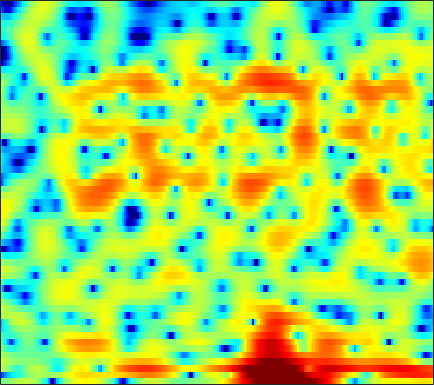

Data behind this chart, as committed beside it:
-0.29466, -0.2682, -0.090482, 0.22453, 0.52543, 0.96573, 1.4068, 1.7125, 2.0698, 2.3514, 2.5524, 2.6295, 2.6219, 2.4748, 2.2664, 1.8553, 1.2358, 0.62431, -0.4436, -1.8607, -3.7668, -5.7012, -9.4601, -16.839
-13.86, -12.39, -9.714, -7.84, -6.9, -6.029, -5.352, -4.843, -4.038, -3.072, -2.03, -1.258, -0.3285, 0.4502, 0.9083, 1.344, 1.596, 1.676, 1.655, 1.525, 1.321, 1.156, 0.9701, 0.8825
2.655, 2.076, 1.269, 0.3765, -0.3755, -1.469, -2.534, -3.152, -3.373, -2.775, -1.666, -0.7578, 0.3545, 1.259, 1.779, 2.256, 2.479, 2.49, 2.307, 1.894, 1.238, 0.5803, -0.5352, -1.93
3.087, 2.716, 2.239, 1.788, 1.471, 1.091, 0.7654, 0.5704, 0.3841, 0.2938, 0.2746, 0.2883, 0.32, 0.3467, 0.3499, 0.308, 0.1992, 0.06449, -0.1865, -0.5244, -0.9598, -1.354, -1.969, -2.641
1.805, 1.376, 0.838, 0.3529, 0.04291, -0.2983, -0.5541, -0.6938, -0.8072, -0.8545, -0.8615, -0.8598, -0.857, -0.8577, -0.8679, -0.8972, -0.9463, -0.9867, -1.03, -1.036, -0.9831, -0.9049, -0.7411, -0.5041
0.1556, -0.8109, -2.121, -3.301, -3.953, -4.306, -4.036, -3.581, -2.842, -2.142, -1.594, -1.31, -1.099, -1.081, -1.188, -1.487, -1.95, -2.357, -2.889, -3.242, -3.193, -2.829, -1.95, -0.7927
-1.495, -2.937, -5.493, -9.162, -12.71, -14.07, -9.63, -6.786, -4.098, -2.304, -1.127, -0.5676, -0.1852, -0.2071, -0.4869, -1.225, -2.444, -3.776, -6.468, -11.01, -16.99, -12.85, -6.691, -2.8
-2.778, -3.029, -3.355, -3.535, -3.497, -3.18, -2.654, -2.178, -1.521, -0.9073, -0.4132, -0.1316, 0.09355, 0.09434, -0.04634, -0.3747, -0.8192, -1.17, -1.61, -1.891, -1.903, -1.699, -1.124, -0.2956
-6.754, -6.012, -4.636, -3.25, -2.324, -1.247, -0.3661, 0.1739, 0.73, 1.12, 1.342, 1.398, 1.337, 1.137, 0.9115, 0.5119, 0.0302, -0.313, -0.6707, -0.8588, -0.8434, -0.7075, -0.4046, -0.02158
-8.019, -5.968, -3.146, -0.9123, 0.3403, 1.537, 2.36, 2.81, 3.203, 3.385, 3.331, 3.121, 2.623, 1.903, 1.214, 0.03084, -1.531, -2.942, -4.93, -6.3, -6.003, -4.891, -3.148, -1.709
1.869, 1.84, 1.964, 2.176, 2.354, 2.539, 2.635, 2.647, 2.564, 2.368, 2.062, 1.738, 1.147, 0.3746, -0.3589, -1.559, -3.159, -4.712, -7.213, -9.058, -8.236, -6.531, -4.299, -2.556
2.922, 2.581, 2.128, 1.633, 1.246, 0.7413, 0.2328, -0.1825, -0.7662, -1.349, -1.826, -2.066, -2.255, -2.385, -2.468, -2.49, -2.434, -2.379, -2.242, -1.982, -1.539, -1.089, -0.4441, 0.1453
1.494, 0.8542, -0.00684, -0.8852, -1.571, -2.552, -3.674, -4.654, -6.169, -7.97, -9.815, -10.7, -10.3, -8.517, -6.98, -5.164, -3.648, -2.658, -1.486, -0.5022, 0.3229, 0.888, 1.595, 2.204
-2.094, -3.27, -4.665, -5.686, -6.225, -6.833, -7.497, -8.136, -9.367, -11.31, -14.14, -15.83, -14.61, -11.39, -9.026, -6.329, -4.251, -2.971, -1.52, -0.2843, 0.7778, 1.462, 2.247, 2.935
-6.293, -9.696, -17.15, -21.7, -15.43, -11.19, -9.018, -8.123, -7.537, -7.256, -7.123, -7.015, -6.619, -5.897, -5.248, -4.274, -3.189, -2.339, -1.269, -0.2471, 0.7551, 1.455, 2.27, 2.954
-1.705, -3.069, -4.595, -5.278, -5.282, -4.84, -4.236, -3.911, -3.69, -3.645, -3.711, -3.879, -4.221, -4.494, -4.569, -4.522, -4.089, -3.479, -2.355, -1.092, 0.09674, 0.896, 1.838, 2.585
3.245, 2.739, 2.087, 1.531, 1.223, 0.8903, 0.5593, 0.288, -0.1046, -0.7041, -1.525, -2.304, -3.788, -6.064, -8.458, -13.05, -15.04, -10.98, -6.347, -3.182, -1.02, 0.09847, 1.131, 1.76
4.217, 3.856, 3.335, 2.839, 2.527, 2.127, 1.706, 1.409, 1.003, 0.4549, -0.2644, -0.8577, -1.854, -3.21, -4.233, -5.303, -5.507, -4.762, -3.11, -1.52, -0.2791, 0.4144, 0.8929, 0.8708
1.816, 1.284, 0.7388, 0.3178, 0.04918, -0.2099, -0.3384, -0.4036, -0.4936, -0.4778, -0.4785, -0.5192, -0.4971, -0.4283, -0.4065, -0.2785, 0.0335, 0.3039, 0.7633, 1.23, 1.547, 1.69, 1.693, 1.359
-3.813, -4.811, -5.453, -5.577, -5.561, -5.405, -5.148, -4.947, -4.563, -3.879, -2.97, -2.308, -1.423, -0.4741, 0.14, 0.8678, 1.55, 1.991, 2.443, 2.784, 3.015, 3.046, 2.951, 2.704
-15.74, -26.6, -17.96, -13.72, -12.35, -12, -12.91, -13.79, -13.61, -11.34, -8.333, -6.138, -3.711, -1.862, -0.6468, 0.7283, 1.761, 2.414, 3.091, 3.537, 3.817, 3.891, 3.806, 3.571
-6.575, -8.059, -9.107, -9.965, -10.48, -11.76, -13.82, -15.41, -16.63, -13.58, -9.63, -7.268, -4.447, -2.252, -0.9079, 0.6386, 1.829, 2.528, 3.285, 3.807, 4.055, 4.134, 4.044, 3.709
-0.7544, -1.881, -3.405, -4.757, -5.883, -7.218, -8.221, -8.831, -8.667, -7.898, -6.519, -5.136, -3.454, -1.744, -0.5647, 0.727, 1.838, 2.517, 3.186, 3.668, 3.892, 3.921, 3.781, 3.365
2.675, 1.601, -0.06738, -2.03, -3.755, -6.464, -9.817, -12.31, -13.1, -10.3, -7.331, -5.439, -3.268, -1.643, -0.5885, 0.5678, 1.49, 2.077, 2.677, 3.037, 3.304, 3.329, 3.183, 2.879
4.906, 4.017, 2.506, 0.6847, -0.8982, -3.504, -6.374, -8.645, -9.343, -7.856, -5.59, -4.306, -2.984, -1.874, -1.33, -0.6591, -0.109, 0.196, 0.6505, 0.9609, 1.236, 1.347, 1.356, 1.304
5.963, 5.393, 4.478, 3.435, 2.56, 1.382, 0.2425, -0.5156, -1.262, -1.769, -2.185, -2.396, -2.886, -3.412, -3.867, -4.398, -4.604, -4.515, -4.111, -3.417, -3.018, -2.738, -2.514, -2.561
5.998, 5.724, 5.329, 4.76, 4.298, 3.613, 2.832, 2.276, 1.325, 0.3967, -0.8151, -1.866, -3.587, -6.114, -8.524, -13.53, -18.82, -15.87, -11.33, -8.736, -7.312, -6.941, -7.109, -8.121
4.723, 4.756, 4.665, 4.491, 4.29, 3.909, 3.443, 2.982, 2.282, 1.359, 0.2734, -0.7882, -2.371, -4.435, -6.151, -8.446, -9.952, -10.03, -9.146, -8.296, -7.699, -7.615, -8.122, -9.059
2.206, 2.435, 2.594, 2.797, 2.873, 2.889, 2.813, 2.615, 2.358, 1.802, 1.216, 0.5698, -0.2881, -1.326, -2.123, -3.156, -4.12, -4.659, -5.375, -5.893, -6.389, -6.6, -6.736, -6.479
-1.809, -1.492, -0.7738, 0.0006325, 0.5359, 1.183, 1.623, 1.856, 1.987, 1.976, 1.801, 1.61, 1.15, 0.6428, 0.1347, -0.6328, -1.587, -2.406, -3.821, -5.434, -7.603, -9.133, -10.03, -8.62
-12.92, -10.52, -6.8, -4.295, -2.921, -1.565, -0.6518, -0.05879, 0.3723, 0.8294, 1.017, 1.178, 1.182, 1.102, 0.9177, 0.529, -0.133, -0.8263, -2.04, -3.893, -6.442, -9.087, -11.35, -8.309
-11.4, -10.65, -8.713, -7.227, -6.282, -5.522, -4.913, -4.641, -4.045, -3.535, -2.801, -2.358, -1.624, -1.127, -0.7912, -0.5344, -0.3984, -0.446, -0.5696, -0.8715, -1.034, -1.134, -0.8176, -0.1394
-6.827, -7.352, -7.748, -8.383, -8.867, -9.973, -11.13, -12.25, -12.22, -11.38, -9.246, -7.88, -6.085, -4.648, -3.724, -2.687, -1.788, -1.215, -0.5677, 0.04655, 0.6287, 1.077, 1.69, 2.343
-5.74, -6.462, -7.614, -8.941, -10.35, -12.62, -16.09, -20.36, -26.28, -19.3, -14.5, -11.89, -9.637, -7.769, -6.56, -5.07, -3.692, -2.698, -1.487, -0.2832, 0.7027, 1.471, 2.3, 3.1
-5.482, -6.326, -7.448, -8.495, -9.209, -10.32, -11.22, -12.06, -12.35, -12.63, -12.03, -11.95, -11.3, -10.85, -10.03, -8.567, -6.496, -5.032, -2.998, -1.316, 0.2363, 1.181, 2.347, 3.271
-7.337, -8.713, -9.658, -9.471, -8.952, -8.431, -8.258, -8.082, -8.494, -8.919, -10.04, -11.37, -14.28, -20.28, -26.11, -15.68, -10.15, -7.111, -4.251, -2.018, -0.1857, 0.9214, 2.231, 3.256
-10.35, -16.9, -19.85, -11.27, -8.336, -6.009, -4.827, -4.314, -4.25, -4.482, -5.375, -6.101, -7.533, -8.699, -8.881, -8.106, -6.465, -5.129, -3.424, -1.867, -0.474, 0.5728, 1.734, 2.812
-1.255, -1.971, -2.276, -1.767, -1.277, -0.4787, 0.1434, 0.3108, 0.4934, 0.2072, -0.2004, -0.5891, -1.363, -2.001, -2.579, -3.167, -3.736, -4.127, -4.321, -3.982, -2.833, -1.745, -0.224, 1.044
2.336, 2.395, 2.502, 2.635, 2.769, 2.936, 3.029, 3.032, 2.898, 2.585, 2.156, 1.633, 0.8733, -0.1663, -1.132, -2.764, -5.128, -7.72, -13.71, -21.62, -11.29, -7.018, -3.833, -1.933
2.142, 2.489, 2.794, 2.974, 3.094, 3.127, 3.062, 3.007, 2.743, 2.441, 1.993, 1.475, 0.8041, -0.153, -0.9885, -2.262, -3.895, -5.042, -6.472, -7.041, -6.271, -5.144, -3.847, -2.771
1.318, 1.619, 1.859, 1.965, 2.021, 1.982, 1.895, 1.806, 1.574, 1.342, 0.9571, 0.6214, 0.1009, -0.556, -1.073, -1.801, -2.509, -2.869, -3.298, -3.376, -3.121, -2.875, -2.272, -1.766
1.02, 0.9782, 0.8691, 0.7124, 0.5261, 0.381, 0.2876, 0.1683, 0.1498, -0.01999, -0.2361, -0.3774, -0.8327, -1.294, -1.7, -2.334, -2.808, -3.196, -3.38, -3.221, -2.802, -2.327, -1.55, -0.7848
1.142, 0.5681, -0.3475, -1.29, -1.908, -2.393, -2.444, -2.235, -1.817, -1.491, -1.258, -1.282, -1.501, -1.988, -2.568, -3.603, -4.929, -6.002, -6.821, -6.466, -4.893, -3.395, -1.65, -0.04754
1.468, 0.1072, -2.287, -5.758, -8.907, -11.94, -9.431, -6.873, -4.68, -3.044, -2.167, -1.911, -1.684, -2.036, -2.655, -3.932, -6.36, -9.459, -17.51, -14.68, -7.08, -3.829, -0.8582, 1.173
1.979, 0.5692, -1.756, -4.615, -6.979, -8.852, -8.142, -6.846, -5.385, -4.404, -3.754, -3.186, -2.718, -2.278, -2.051, -2.017, -2.196, -2.349, -2.3, -1.699, -0.5374, 0.5709, 1.792, 2.73
2.04, 1.241, -0.05512, -1.329, -2.134, -3.203, -4.184, -4.728, -5.778, -7.356, -8.515, -8.461, -6.885, -4.383, -2.734, -1.067, 0.2102, 1.006, 1.769, 2.448, 3.022, 3.311, 3.565, 3.534
-0.07385, -0.5551, -1.085, -1.605, -2.061, -2.685, -3.477, -4.377, -6.173, -8.982, -13.43, -14.75, -9.623, -5.034, -2.587, -0.1724, 1.499, 2.431, 3.352, 3.962, 4.261, 4.265, 4.062, 3.514
-6.024, -6.081, -5.636, -5.047, -4.661, -4.173, -3.827, -3.755, -3.79, -3.792, -3.596, -3.245, -2.245, -0.8782, 0.2012, 1.473, 2.525, 3.154, 3.761, 4.068, 4.114, 4.002, 3.557, 2.815
-18.56, -17, -13.69, -10.69, -8.797, -6.705, -4.986, -3.949, -2.759, -1.737, -0.8203, -0.2309, 0.6278, 1.423, 1.978, 2.601, 3.109, 3.382, 3.591, 3.596, 3.424, 3.208, 2.695, 1.958
-26.88, -24.84, -19.36, -14.49, -11.46, -8.229, -5.603, -3.894, -2.093, -0.6944, 0.4418, 1.183, 1.966, 2.538, 2.835, 3.119, 3.235, 3.199, 3.026, 2.741, 2.379, 2.059, 1.578, 1.025
-35.02, -27.58, -18.66, -13.22, -10.04, -6.745, -4.079, -2.449, -0.6387, 0.7981, 1.907, 2.553, 3.137, 3.473, 3.558, 3.446, 3.071, 2.646, 1.922, 1.119, 0.3497, -0.1507, -0.5423, -0.6825
-11.59, -10.96, -9.142, -6.945, -5.24, -3.137, -1.278, -0.06856, 1.347, 2.499, 3.362, 3.799, 4.164, 4.232, 4.079, 3.537, 2.599, 1.598, -0.1788, -2.533, -5.271, -6.784, -6.625, -4.902
-5.38, -4.874, -4.013, -2.962, -2.089, -0.8825, 0.2866, 1.117, 2.096, 2.914, 3.541, 3.875, 4.105, 4.045, 3.787, 3.135, 2.06, 0.9164, -1.21, -4.287, -8.677, -12.13, -10.83, -7.107
-3.76, -3.429, -2.925, -2.28, -1.736, -0.9261, -0.07822, 0.5477, 1.338, 2.043, 2.628, 2.978, 3.256, 3.323, 3.214, 2.86, 2.231, 1.597, 0.5293, -0.671, -1.798, -2.421, -2.852, -2.913
-4.443, -4.401, -4.168, -3.757, -3.338, -2.637, -1.809, -1.14, -0.2334, 0.6271, 1.399, 1.883, 2.414, 2.785, 2.95, 2.997, 2.865, 2.645, 2.243, 1.739, 1.179, 0.7538, 0.1649, -0.4557
-7.16, -7.621, -7.951, -7.857, -7.41, -6.439, -5.172, -4.126, -2.746, -1.441, -0.2578, 0.5354, 1.467, 2.224, 2.676, 3.112, 3.376, 3.457, 3.43, 3.248, 2.921, 2.572, 1.981, 1.23
-12.01, -13.76, -16.65, -18.36, -16.95, -13.59, -10.54, -8.649, -6.407, -4.421, -2.661, -1.456, -0.05942, 1.129, 1.875, 2.701, 3.31, 3.643, 3.896, 3.958, 3.83, 3.608, 3.149, 2.484
-14.86, -16.81, -20.1, -22.32, -20.81, -17.44, -14.6, -12.75, -10.41, -8.053, -5.738, -4.137, -2.173, -0.495, 0.5756, 1.754, 2.66, 3.179, 3.664, 3.934, 4.001, 3.93, 3.663, 3.206
